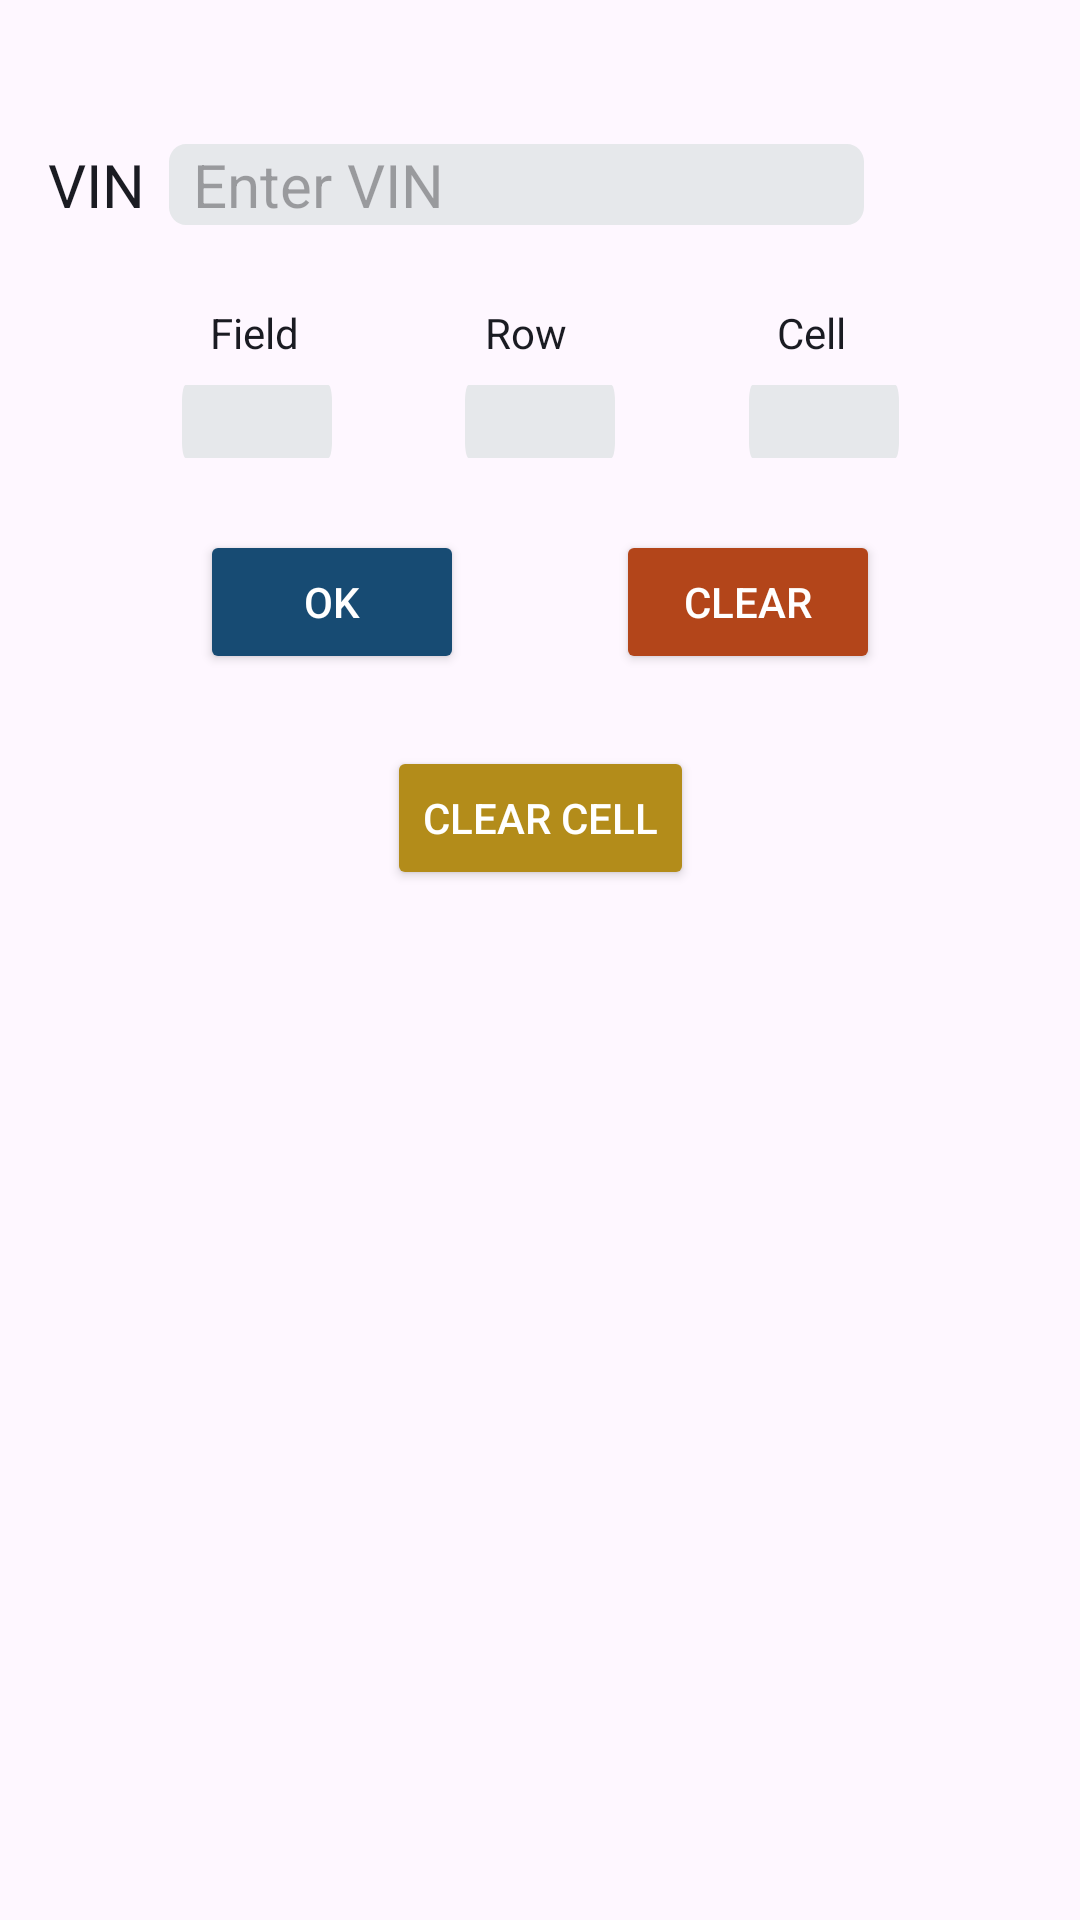

The Android layout XML behind this screen, and the referenced resources:
<!-- AndroidManifest.xml: application theme DataScanner20 -->
<!-- res/layout/fragment_car_relocation.xml -->
<?xml version="1.0" encoding="utf-8"?>
<androidx.constraintlayout.widget.ConstraintLayout xmlns:android="http://schemas.android.com/apk/res/android"
    xmlns:app="http://schemas.android.com/apk/res-auto"
    xmlns:tools="http://schemas.android.com/tools"
    android:layout_width="match_parent"
    android:layout_height="match_parent">

    <androidx.constraintlayout.widget.Guideline
        android:id="@+id/left_border"
        android:layout_width="wrap_content"
        android:layout_height="wrap_content"
        android:orientation="vertical"
        app:layout_constraintGuide_begin="16dp" />

    <androidx.constraintlayout.widget.Guideline
        android:id="@+id/right_border"
        android:layout_width="wrap_content"
        android:layout_height="wrap_content"
        android:orientation="vertical"
        app:layout_constraintGuide_end="16dp" />

    <androidx.constraintlayout.widget.Guideline
        android:id="@+id/top_border"
        android:layout_width="wrap_content"
        android:layout_height="wrap_content"
        android:orientation="horizontal"
        app:layout_constraintGuide_begin="48dp"
        app:layout_constraintTop_toTopOf="parent"
        app:layout_constraintVertical_bias="0.5" />

    <androidx.constraintlayout.widget.Group
        android:id="@+id/car_relocation_group"
        android:layout_width="wrap_content"
        android:layout_height="wrap_content"
        android:visibility="visible"
        app:constraint_referenced_ids="car_op_btn_clear,car_op_btn_ok,
        car_op_camera,car_op_vin_code_et,car_op_vin_code_tv,
        car_op_field_tv,car_op_row_tv,car_op_cell_tv,
        car_op_field_et,car_op_row_et,car_op_cell_et,car_op_btn_cell" />

    <TextView
        android:id="@+id/car_op_vin_code_tv"
        style="@style/MainBtnStyle"
        android:layout_width="wrap_content"
        android:layout_height="wrap_content"
        android:text="@string/vin_code"
        app:layout_constraintStart_toStartOf="@id/left_border"
        app:layout_constraintTop_toBottomOf="@id/top_border"
        tools:text="VIN" />

    <EditText
        android:id="@+id/car_op_vin_code_et"
        android:layout_width="0dp"
        android:layout_height="wrap_content"
        android:layout_marginHorizontal="8dp"
        android:background="@drawable/x_base_sir"
        android:backgroundTint="@color/search_background"
        android:digits="@string/input_digits"
        android:hint="@string/enter_vin"
        android:paddingHorizontal="8dp"
        android:importantForAutofill="no"
        android:inputType="textCapCharacters"
        android:maxLength="17"
        android:maxLines="1"
        android:textAllCaps="true"
        android:textColor="@color/edt_text_color"
        android:textSize="20sp"
        app:layout_constraintEnd_toStartOf="@id/car_op_camera"
        app:layout_constraintStart_toEndOf="@id/car_op_vin_code_tv"
        app:layout_constraintTop_toBottomOf="@id/top_border"
        tools:ignore="LabelFor"
        tools:text="WBXPA73495WC49281" />

    <ImageView
        android:id="@+id/car_op_camera"
        android:layout_width="48dp"
        android:layout_height="48dp"
        android:layout_gravity="center"
        android:baseline="32dp"
        android:importantForAccessibility="no"
        android:src="@drawable/camera"
        app:layout_constraintBaseline_toBaselineOf="@id/car_op_vin_code_et"
        app:layout_constraintEnd_toStartOf="@id/right_border"
        app:tint="@color/camera_bck" />

    <TextView
        android:id="@+id/car_op_field_tv"
        android:layout_width="wrap_content"
        android:layout_height="wrap_content"
        android:layout_marginTop="16dp"
        android:text="@string/field"
        android:textColor="@color/main_text_color"
        app:layout_constraintEnd_toStartOf="@id/car_op_row_tv"
        app:layout_constraintStart_toEndOf="@id/left_border"
        app:layout_constraintTop_toBottomOf="@id/car_op_camera"
        tools:text="Площадка" />

    <TextView
        android:id="@+id/car_op_row_tv"
        android:layout_width="wrap_content"
        android:layout_height="wrap_content"
        android:layout_marginHorizontal="8dp"
        android:layout_marginTop="16dp"
        android:text="@string/row"
        android:textColor="@color/main_text_color"
        app:layout_constraintEnd_toStartOf="@id/car_op_cell_tv"
        app:layout_constraintStart_toEndOf="@id/car_op_field_tv"
        app:layout_constraintTop_toBottomOf="@id/car_op_camera"
        tools:text="Ряд" />

    <TextView
        android:id="@+id/car_op_cell_tv"
        android:layout_width="wrap_content"
        android:layout_height="wrap_content"
        android:layout_marginHorizontal="8dp"
        android:layout_marginTop="16dp"
        android:text="@string/cell"
        android:textColor="@color/main_text_color"
        app:layout_constraintEnd_toStartOf="@id/right_border"
        app:layout_constraintStart_toEndOf="@id/car_op_row_tv"
        app:layout_constraintTop_toBottomOf="@id/car_op_camera"
        tools:text="Ячейка" />

    <EditText
        android:id="@+id/car_op_field_et"
        android:layout_width="wrap_content"
        android:layout_height="wrap_content"
        android:layout_marginTop="8dp"
        android:background="@drawable/x_base_sir"
        android:backgroundTint="@color/search_background"
        android:gravity="center"
        android:importantForAutofill="no"
        android:inputType="numberDecimal"
        android:maxLength="2"
        android:maxLines="1"
        android:textColor="@color/edt_text_color"
        app:layout_constraintEnd_toStartOf="@id/car_op_row_et"
        app:layout_constraintStart_toEndOf="@id/left_border"
        app:layout_constraintTop_toBottomOf="@id/car_op_field_tv"
        tools:ignore="LabelFor"
        tools:text="123" />

    <EditText
        android:id="@+id/car_op_row_et"
        android:layout_width="wrap_content"
        android:layout_height="wrap_content"
        android:layout_marginTop="8dp"
        android:autofillHints=""
        android:background="@drawable/x_base_sir"
        android:backgroundTint="@color/search_background"
        android:gravity="center"
        android:inputType="numberDecimal"
        android:maxLength="3"
        android:maxLines="1"
        android:textColor="@color/edt_text_color"
        app:layout_constraintEnd_toStartOf="@id/car_op_cell_et"
        app:layout_constraintStart_toEndOf="@id/car_op_field_et"
        app:layout_constraintTop_toBottomOf="@id/car_op_field_tv"
        tools:ignore="LabelFor"
        tools:text="123" />

    <EditText
        android:id="@+id/car_op_cell_et"
        android:layout_width="wrap_content"
        android:layout_height="wrap_content"
        android:layout_marginTop="8dp"
        android:autofillHints=""
        android:background="@drawable/x_base_sir"
        android:backgroundTint="@color/search_background"
        android:gravity="center"
        android:inputType="numberDecimal"
        android:maxLength="2"
        android:maxLines="1"
        android:textColor="@color/edt_text_color"
        app:layout_constraintEnd_toStartOf="@id/right_border"
        app:layout_constraintStart_toEndOf="@id/car_op_row_et"
        app:layout_constraintTop_toBottomOf="@id/car_op_field_tv"
        tools:ignore="LabelFor"
        tools:text="12" />

    <Button
        android:id="@+id/car_op_btn_ok"
        android:layout_width="wrap_content"
        android:layout_height="wrap_content"
        android:layout_marginTop="24dp"
        android:backgroundTint="@color/logo"
        android:text="@string/ok"
        android:textColor="@color/white"
        app:layout_constraintEnd_toStartOf="@id/car_op_btn_clear"
        app:layout_constraintStart_toEndOf="@id/left_border"
        app:layout_constraintTop_toBottomOf="@id/car_op_field_et"
        tools:text="ОК" />

    <Button
        android:id="@+id/car_op_btn_clear"
        android:layout_width="wrap_content"
        android:layout_height="wrap_content"
        android:layout_marginTop="24dp"
        android:backgroundTint="@color/red"
        android:text="@string/clear"
        android:textColor="@color/white"
        app:layout_constraintEnd_toStartOf="@id/right_border"
        app:layout_constraintStart_toEndOf="@id/car_op_btn_ok"
        app:layout_constraintTop_toBottomOf="@id/car_op_field_et"
        tools:text="Очистить" />

    <Button
        android:id="@+id/car_op_btn_cell"
        android:layout_width="wrap_content"
        android:layout_height="wrap_content"
        android:layout_marginTop="24dp"
        android:backgroundTint="@color/yellow"
        android:text="@string/clear_cell"
        android:textColor="@color/white"
        app:layout_constraintEnd_toStartOf="@id/right_border"
        app:layout_constraintStart_toEndOf="@id/left_border"
        app:layout_constraintTop_toBottomOf="@id/car_op_btn_ok"
        tools:text="Очистить ячейку" />

    <ProgressBar
        android:id="@+id/car_op_relocation_pb"
        android:layout_width="wrap_content"
        android:layout_height="wrap_content"
        android:indeterminateTint="@color/pb_color"
        android:visibility="gone"
        app:layout_constraintBottom_toBottomOf="parent"
        app:layout_constraintEnd_toEndOf="@id/right_border"
        app:layout_constraintStart_toStartOf="@id/left_border"
        app:layout_constraintTop_toTopOf="parent" />

    <androidx.coordinatorlayout.widget.CoordinatorLayout
        android:id="@+id/cl"
        android:layout_width="match_parent"
        android:layout_height="wrap_content"
        android:background="@android:color/transparent"
        app:layout_constraintStart_toStartOf="parent"
        app:layout_constraintTop_toTopOf="parent" />


</androidx.constraintlayout.widget.ConstraintLayout>
<!-- resources referenced by this layout -->
<resources>
  <color name="camera_bck">#000000</color>
  <color name="edt_text_color">#000000</color>
  <color name="logo">#174b73</color>
  <color name="main_text_color">#1A1B22</color>
  <color name="pb_color">#174b73</color>
  <color name="red">#B3451A</color>
  <color name="search_background">#E6E8EB</color>
  <color name="white">#FFFFFFFF</color>
  <color name="yellow">#B38C1A</color>
  <!-- drawable x_base_sir (drawable) -->
  <vector
      xmlns:android="http://schemas.android.com/apk/res/android"
      android:width="50dp"
      android:height="24dp"
      android:viewportWidth="328"
      android:viewportHeight="36"
      >
      <group>
          <clip-path
              android:pathData="M8 0H320C324.418 0 328 3.58172 328 8V28C328 32.4183 324.418 36 320 36H8C3.58172 36 0 32.4183 0 28V8C0 3.58172 3.58172 0 8 0Z"
              />
          <path
              android:pathData="M0 0V36H328V0"
              android:fillColor="#E6E8EB"
  
              />
      </group>
  </vector>
  <string name="cell">Cell</string>
  <string name="clear">Clear</string>
  <string name="clear_cell">Clear cell</string>
  <string name="enter_vin">Enter VIN</string>
  <string name="field">Field</string>
  <string name="input_digits" translatable="false">0,1,2,3,4,5,6,7,8,9, ,QWERTYUPASDFGHJKLZXCVBNMqwertyupasdfghjklzxcvbnm</string>
  <string name="ok">OK</string>
  <string name="row">Row</string>
  <string name="vin_code">VIN</string>
  <style name="MainBtnStyle">
          <item name="android:textColor">@color/main_text_color</item>
          <item name="android:textSize">20sp</item>
      </style>
  <style name="DataScanner20" parent="Theme.Material3.DayNight.NoActionBar">
          
          
          <item name="android:windowSplashScreenBackground">@color/logo</item>
          <item name="android:windowSplashScreenAnimationDuration">5000</item>
          <item name="android:windowSplashScreenIconBackgroundColor">@color/white</item>
          <item name="android:windowSplashScreenAnimatedIcon">@drawable/splash_screen_logo</item>
          <item name="splashScreenIconSize">100dp</item>
          <item name="android:statusBarColor">@color/logo</item>
          <item name="colorPrimaryDark">@color/logo</item>
  
      </style>
  <!-- drawable splash_screen_logo (drawable) -->
  <?xml version="1.0" encoding="utf-8"?>
  <selector xmlns:android="http://schemas.android.com/apk/res/android">
      <item
          android:width="200dp"
          android:height="200dp"
          android:gravity="center">
          <bitmap android:src="@drawable/logo" />
      </item>
  </selector>
  <!-- drawable logo: vector/xml drawable (drawable, 8692 chars, omitted) -->
</resources>
